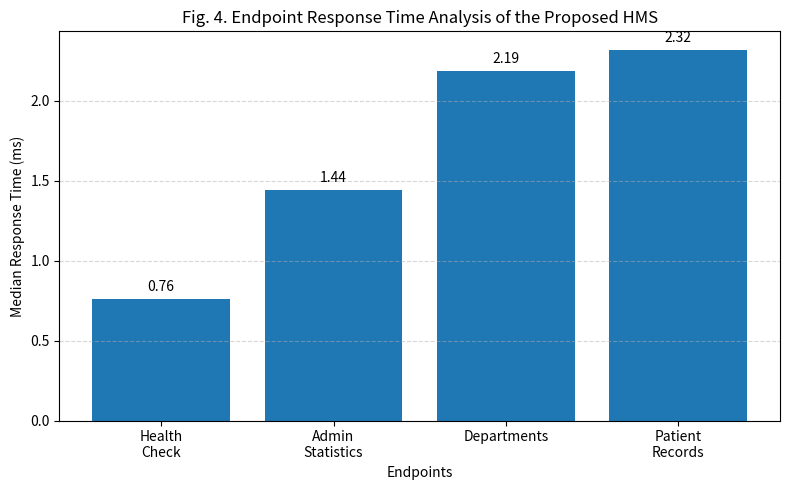

This chart was generated by the following Python code:
import matplotlib.pyplot as plt



endpoints = [

    "Health\nCheck",

    "Admin\nStatistics",

    "Departments",

    "Patient\nRecords"

]



latency = [0.76, 1.44, 2.19, 2.32]



plt.figure(figsize=(8,5))

bars = plt.bar(endpoints, latency)



for bar, value in zip(bars, latency):

    plt.text(

        bar.get_x() + bar.get_width()/2,

        value + 0.05,

        f"{value:.2f}",

        ha='center'

    )



plt.ylabel("Median Response Time (ms)")

plt.xlabel("Endpoints")

plt.title("Fig. 4. Endpoint Response Time Analysis of the Proposed HMS")

plt.grid(axis='y', linestyle='--', alpha=0.5)



plt.tight_layout()

plt.savefig("fig4_endpoint_response_time.png", dpi=300)

plt.show()
